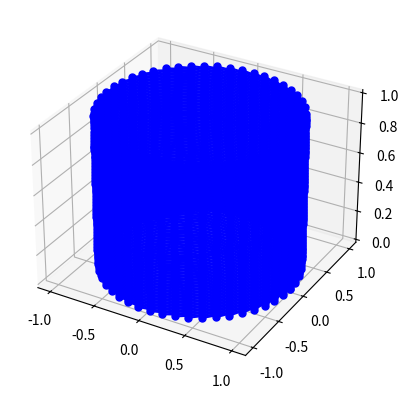

Write the Python code that produced this figure.
import matplotlib.pyplot as plt
import numpy as np
from matplotlib.animation import ArtistAnimation

t = np.linspace(0, np.pi * 4, 50)
z = np.linspace(0, 1, 50)

fig = plt.figure()
ax = fig.add_subplot(projection='3d')

frames = []
for i in np.linspace(0, np.pi * 2, 50):
    x = np.cos(t + i)
    y = np.sin(t + i)
    frame = ax.plot(x, y, z, marker='o', markersize=5, color='blue')
    frames.append(frame)

ani = ArtistAnimation(fig, frames, interval=100)

plt.show()